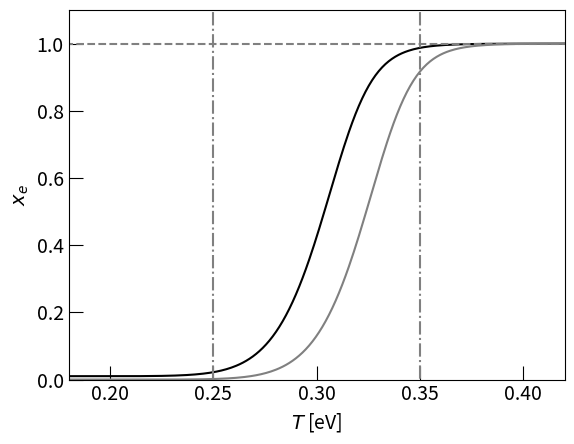

Write Python code to recreate this figure.
import matplotlib.pyplot as plt
import numpy as np
import scipy as sp

plt.rcParams['font.size'] = 14
plt.rcParams['mathtext.fontset'] = "dejavusans" # dejavuserif or dejavusans

fig, ax = plt.subplots()

ETA = 6e-10
I_H = 13.6057
x_start = 0.25
x_end = 0.35
low = 0.01

t = np.linspace(0.1, 0.5, 500)
f = 2.*sp.special.zeta(3)/(np.pi**2) * ETA * (2 * np.pi * t/510_999)**1.5 * np.exp(I_H/t)
xe = (np.sqrt(1. + 4. * f) - 1.)/(2. * f)
xe2 = low + (1. - low) * xe
xti = np.array([0.25, 0.3, 0.35, 0.4])

ax.tick_params(which="major", direction="in", length=10.)
ax.tick_params(which="minor", direction="in", length=5.)

ax.set_xlim(0.18, 0.42)
ax.set_ylim(0., 1.1)

ax.set_xlabel("$T$ [eV]")
ax.set_ylabel("$x_e$")
ax.plot(t - 0.02, xe2, "-" ,color="black")
ax.plot(t, xe, "-" ,color="gray")

ax.plot(t,np.ones_like(t), '--', color="gray")
ax.plot(np.full(2, x_start),[-1,2], '-.', color="gray")
ax.plot(np.full(2, x_end),[-1,2], '-.', color="gray")

# ax.grid()
# ax.legend()

fig.savefig("3-8_conc_elett2.pdf", bbox_inches="tight")
